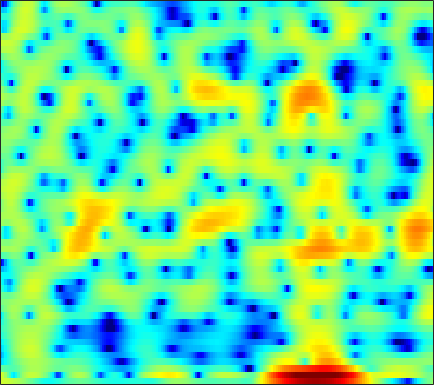

Data behind this chart, as committed beside it:
3.7347, 3.6734, 3.5431, 3.3544, 3.182, 2.9091, 2.589, 2.3217, 1.9204, 1.4665, 0.97234, 0.57109, -0.012459, -0.65564, -1.1685, -1.894, -2.6486, -3.2261, -3.9699, -4.6504, -5.191, -5.4621, -5.6356, -5.5922
4.224, 3.159, 1.371, -0.9596, -3.117, -6.172, -7.01, -5.385, -2.679, -0.5328, 1.005, 1.832, 2.592, 3.024, 3.168, 3.143, 2.896, 2.574, 1.969, 1.155, 0.1116, -0.8578, -2.469, -4.602
-1.421, -1.622, -1.902, -2.157, -2.283, -2.302, -2.091, -1.766, -1.16, -0.4539, 0.2497, 0.7341, 1.281, 1.692, 1.904, 2.059, 2.072, 1.99, 1.779, 1.458, 1.043, 0.6863, 0.1731, -0.3374
-7.955, -6.867, -5.537, -4.333, -3.51, -2.503, -1.593, -0.9674, -0.2163, 0.4339, 0.9821, 1.325, 1.694, 1.955, 2.083, 2.162, 2.139, 2.057, 1.868, 1.596, 1.25, 0.9537, 0.53, 0.09393
-10.26, -8.409, -6.267, -4.445, -3.252, -1.854, -0.641, 0.1583, 1.077, 1.837, 2.434, 2.779, 3.105, 3.278, 3.308, 3.217, 2.975, 2.693, 2.183, 1.515, 0.677, -0.0604, -1.19, -2.475
-8.286, -6.902, -5.147, -3.515, -2.391, -1.047, 0.113, 0.8679, 1.723, 2.416, 2.955, 3.257, 3.524, 3.635, 3.608, 3.419, 3.051, 2.655, 1.953, 1.048, -0.08917, -1.118, -2.774, -4.838
-6.883, -5.652, -4.167, -2.836, -1.925, -0.8211, 0.1512, 0.7916, 1.518, 2.103, 2.552, 2.8, 3.016, 3.095, 3.063, 2.901, 2.594, 2.265, 1.696, 0.9829, 0.1321, -0.5846, -1.63, -2.746
-4.618, -3.857, -2.847, -1.883, -1.218, -0.412, 0.2988, 0.7749, 1.333, 1.799, 2.164, 2.368, 2.545, 2.618, 2.606, 2.503, 2.298, 2.074, 1.674, 1.157, 0.522, -0.02514, -0.8481, -1.775
-3.723, -3.099, -2.266, -1.464, -0.901, -0.2251, 0.3502, 0.7089, 1.098, 1.398, 1.627, 1.758, 1.891, 1.981, 2.022, 2.039, 2.002, 1.934, 1.769, 1.505, 1.114, 0.7279, 0.0823, -0.7143
-4.999, -3.889, -2.531, -1.402, -0.7181, -0.009099, 0.4626, 0.6578, 0.7077, 0.553, 0.2688, 0.04558, -0.1471, -0.1033, 0.09934, 0.5321, 1.037, 1.4, 1.781, 2.008, 2.051, 1.952, 1.643, 1.142
-6.969, -4.445, -2.033, -0.3854, 0.4664, 1.163, 1.406, 1.289, 0.6912, -0.5252, -2.57, -4.896, -9.596, -12.64, -8.743, -4.088, -1.124, 0.3898, 1.756, 2.586, 3.009, 3.107, 2.985, 2.6
-1.714, -0.9483, -0.01093, 0.8013, 1.292, 1.724, 1.84, 1.73, 1.331, 0.6453, -0.3187, -1.169, -2.133, -2.354, -1.917, -0.8897, 0.239, 0.9773, 1.7, 2.08, 2.127, 1.965, 1.51, 0.7871
-0.2794, -0.05739, 0.2508, 0.5589, 0.7756, 1.046, 1.281, 1.41, 1.513, 1.552, 1.55, 1.536, 1.518, 1.534, 1.578, 1.652, 1.678, 1.626, 1.441, 1.085, 0.4991, -0.1095, -1.14, -2.395
-0.8911, -1.077, -1.202, -1.179, -1.054, -0.6917, -0.1224, 0.3818, 1.043, 1.635, 2.15, 2.486, 2.834, 3.026, 3.073, 3.042, 2.854, 2.577, 2.006, 1.207, 0.1558, -0.8364, -2.457, -4.42
-3.289, -4.565, -6.559, -8.258, -8.4, -6.682, -4.209, -2.502, -0.5644, 0.9847, 2.17, 2.862, 3.561, 4.033, 4.229, 4.288, 4.129, 3.865, 3.28, 2.393, 1.205, 0.09151, -1.795, -4.258
-4.974, -6.457, -8.923, -11.29, -11.7, -9.35, -6.104, -4.041, -1.846, -0.1103, 1.262, 2.061, 2.874, 3.465, 3.773, 3.973, 3.954, 3.817, 3.466, 2.895, 2.086, 1.334, 0.1455, -1.26
-5.375, -5.717, -5.991, -5.931, -5.577, -4.79, -3.792, -2.949, -1.802, -0.758, 0.1413, 0.7394, 1.413, 1.909, 2.198, 2.493, 2.664, 2.693, 2.635, 2.47, 2.167, 1.861, 1.381, 0.8143
-9.396, -9.242, -8.238, -6.929, -5.88, -4.542, -3.465, -2.787, -1.983, -1.333, -0.8618, -0.5782, -0.2049, 0.12, 0.3356, 0.6609, 1.022, 1.268, 1.538, 1.763, 1.922, 1.978, 1.985, 1.945
-19.41, -16.05, -10.52, -6.998, -5.231, -3.669, -2.604, -2.082, -1.77, -1.79, -2.048, -2.397, -2.954, -3.254, -3.178, -2.669, -1.836, -1.086, -0.1512, 0.599, 1.205, 1.57, 1.935, 2.236
-2.366, -2.295, -1.923, -1.321, -0.7987, -0.3241, -0.08869, -0.08132, -0.4569, -1.345, -2.785, -4.478, -8.171, -15, -19.74, -10.74, -6.021, -3.876, -1.916, -0.7091, -0.05526, 0.2315, 0.4496, 0.6029
1.65, 1.538, 1.575, 1.645, 1.675, 1.768, 1.727, 1.555, 1.188, 0.5049, -0.5377, -1.449, -2.856, -4.103, -4.367, -3.993, -3.034, -2.285, -1.676, -1.446, -1.759, -2.433, -3.956, -6.395
0.5234, 0.2238, 0.05835, 0.1329, 0.2747, 0.6566, 1.037, 1.21, 1.343, 1.303, 1.025, 0.7753, 0.3526, -0.1328, -0.3989, -0.7446, -1.05, -1.199, -1.497, -1.939, -2.508, -3.169, -4.384, -5.776
-3.263, -4.999, -7.007, -6.426, -4.645, -2.389, -0.6611, 0.3367, 1.169, 1.631, 1.787, 1.659, 1.362, 0.8481, 0.2933, -0.4673, -1.365, -2.059, -2.734, -3.167, -3.18, -2.953, -2.506, -1.88
-2.501, -4.706, -7.341, -6.437, -4.308, -1.647, 0.2596, 1.27, 2.167, 2.588, 2.67, 2.496, 1.951, 1.1, 0.1837, -1.427, -3.628, -5.876, -9.582, -11.71, -8.94, -6.284, -3.463, -1.471
1.455, 1.138, 0.845, 0.9054, 1.153, 1.536, 2.006, 2.227, 2.394, 2.357, 2.055, 1.74, 1.028, 0.1429, -0.6788, -2.142, -3.799, -5.403, -7.442, -8.26, -6.827, -5.15, -3.063, -1.395
1.662, 1.805, 2.002, 2.141, 2.23, 2.237, 2.141, 1.953, 1.548, 0.9988, 0.2773, -0.3028, -1.082, -1.812, -2.24, -2.713, -2.997, -3.088, -3.087, -2.776, -2.293, -1.767, -1.046, -0.3892
0.2635, 1.045, 1.833, 2.31, 2.447, 2.435, 2.062, 1.623, 0.7107, -0.5694, -2.199, -3.685, -5.595, -6.988, -7.112, -6.099, -4.846, -3.854, -2.73, -1.803, -0.9977, -0.4932, 0.1064, 0.5772
-0.22, 0.9654, 2.033, 2.663, 2.877, 2.83, 2.426, 1.856, 0.7319, -0.9446, -3.286, -5.775, -10.56, -17.61, -15.56, -9.792, -6.311, -4.634, -2.994, -1.847, -0.9812, -0.4806, 0.03986, 0.4479
1.51, 2.135, 2.814, 3.221, 3.385, 3.326, 3.045, 2.609, 1.832, 0.7548, -0.5005, -1.546, -2.837, -3.788, -4.11, -4.054, -3.689, -3.323, -2.906, -2.496, -2.18, -1.964, -1.764, -1.626
2.511, 2.868, 3.285, 3.584, 3.712, 3.744, 3.593, 3.369, 2.909, 2.307, 1.564, 0.9664, 0.09489, -0.759, -1.406, -2.233, -3.085, -3.687, -4.438, -4.97, -5.229, -5.229, -5.104, -5.086
2.027, 2.482, 2.998, 3.448, 3.674, 3.878, 3.888, 3.82, 3.563, 3.18, 2.624, 2.13, 1.304, 0.314, -0.6025, -2.088, -4.025, -5.878, -9.008, -12.69, -13.53, -11.67, -9.118, -7.591
-0.3719, 0.5364, 1.588, 2.366, 2.809, 3.177, 3.374, 3.388, 3.307, 3.075, 2.747, 2.395, 1.828, 1.037, 0.3005, -0.9954, -2.653, -4.276, -6.873, -9.541, -10.17, -8.884, -6.8, -5.211
-3.789, -2.174, -0.5675, 0.4017, 0.8935, 1.202, 1.31, 1.245, 1.145, 1.004, 0.9553, 0.9067, 0.8924, 0.7725, 0.6573, 0.3236, -0.08767, -0.5037, -0.9937, -1.385, -1.485, -1.392, -1.093, -0.7365
-3.344, -2.353, -1.469, -1.023, -1.004, -1.329, -2.083, -2.804, -3.8, -4.317, -3.988, -3.252, -2.105, -1.004, -0.3361, 0.3724, 0.843, 1.105, 1.345, 1.526, 1.681, 1.77, 1.878, 1.926
-1.37, -1.098, -1.027, -1.25, -1.748, -2.859, -4.784, -6.973, -12.08, -28.62, -14.82, -9.359, -5.332, -2.822, -1.508, -0.1727, 0.7801, 1.355, 1.923, 2.36, 2.653, 2.812, 2.918, 2.916
-0.1832, -0.1444, -0.2108, -0.5518, -0.9554, -1.786, -2.882, -3.844, -5.1, -5.782, -5.527, -4.765, -3.521, -2.308, -1.491, -0.5847, 0.2142, 0.7125, 1.316, 1.808, 2.207, 2.433, 2.613, 2.648
0.4006, 0.533, 0.6224, 0.5432, 0.4075, 0.09457, -0.3102, -0.6491, -1.081, -1.429, -1.68, -1.763, -1.832, -1.816, -1.77, -1.606, -1.298, -0.9593, -0.3594, 0.3119, 0.9777, 1.395, 1.818, 2.022
0.4998, 0.882, 1.197, 1.421, 1.469, 1.461, 1.33, 1.155, 0.8442, 0.3871, -0.1811, -0.7631, -1.694, -2.893, -3.952, -5.275, -5.947, -5.499, -4.015, -2.216, -0.6626, 0.282, 1.215, 1.795
-0.3062, 0.1893, 0.6685, 1.013, 1.211, 1.412, 1.525, 1.537, 1.398, 1.046, 0.4189, -0.3043, -1.665, -3.736, -6.014, -10.93, -20.38, -15.15, -7.929, -4.09, -1.623, -0.3167, 0.9473, 1.789
-1.943, -1.934, -1.895, -1.807, -1.504, -0.9299, -0.2393, 0.2316, 0.6652, 0.8508, 0.7073, 0.3762, -0.3036, -1.316, -2.116, -3.166, -3.755, -3.633, -2.957, -1.924, -0.8484, -0.1378, 0.7082, 1.382
-3.34, -4.936, -7.705, -10.05, -8.956, -5.668, -2.841, -1.316, 0.1359, 1.039, 1.448, 1.546, 1.375, 0.9959, 0.6501, 0.09162, -0.3843, -0.653, -0.9033, -0.9651, -0.8829, -0.6721, -0.2944, 0.1943
-1.412, -2.985, -5.738, -7.81, -6.981, -4.176, -1.629, -0.1085, 1.31, 2.209, 2.724, 2.853, 2.706, 2.309, 1.777, 0.92, -0.09263, -1, -2.129, -3.2, -4.047, -4.389, -4.401, -3.72
1.711, 1.141, 0.4649, 0.1424, 0.1961, 0.5819, 1.234, 1.786, 2.418, 2.891, 3.118, 3.059, 2.731, 1.982, 1.135, -0.3528, -2.398, -4.291, -7.239, -10.5, -13.32, -15.34, -17.79, -16.25
2.485, 1.977, 1.407, 1.03, 0.8466, 0.9356, 1.308, 1.659, 2.255, 2.744, 2.972, 2.969, 2.651, 1.866, 0.9836, -0.7298, -3.285, -5.835, -10.73, -19.14, -26.83, -20.57, -17.32, -14.41
1.216, 0.3215, -1.074, -2.61, -3.461, -3.531, -2.329, -1.052, 0.5679, 1.824, 2.686, 3.069, 3.161, 2.878, 2.395, 1.344, -0.08273, -1.361, -3.24, -4.957, -5.995, -6.058, -5.551, -4.556
-1.542, -2.717, -5.037, -9.07, -14.76, -18.21, -8.655, -4.946, -1.808, 0.2847, 1.687, 2.357, 2.901, 3.085, 3.006, 2.672, 2.165, 1.709, 1.026, 0.4005, -0.05776, -0.3084, -0.4705, -0.4443
-3.631, -3.857, -4.36, -4.862, -5.012, -4.646, -3.555, -2.472, -1.023, 0.2466, 1.224, 1.794, 2.348, 2.65, 2.753, 2.773, 2.647, 2.472, 2.202, 1.889, 1.535, 1.231, 0.8149, 0.3298
-5.73, -4.716, -3.661, -2.828, -2.272, -1.607, -0.9367, -0.415, 0.2269, 0.79, 1.271, 1.585, 1.886, 2.11, 2.237, 2.337, 2.36, 2.332, 2.25, 2.082, 1.81, 1.556, 1.083, 0.4146
-5.877, -4.18, -2.51, -1.334, -0.6807, -0.04655, 0.3814, 0.6152, 0.7929, 0.8515, 0.855, 0.8398, 0.7981, 0.8382, 0.9283, 1.089, 1.284, 1.435, 1.595, 1.655, 1.609, 1.508, 1.225, 0.7696
-1.605, -0.7587, 0.1343, 0.7921, 1.121, 1.385, 1.405, 1.219, 0.7864, 0.1304, -0.7204, -1.444, -2.206, -2.544, -2.425, -1.854, -1.06, -0.4777, 0.1489, 0.618, 0.9364, 1.058, 1.108, 1.042
2.086, 2.287, 2.523, 2.675, 2.702, 2.565, 2.188, 1.691, 0.6772, -0.8649, -3.185, -5.685, -10.45, -14.59, -11.5, -7.058, -4.366, -3.063, -1.896, -1.133, -0.6249, -0.345, -0.004176, 0.2873
3.417, 3.291, 3.241, 3.233, 3.219, 3.083, 2.758, 2.374, 1.534, 0.2442, -1.579, -3.294, -5.684, -7.086, -6.746, -5.447, -4.326, -3.836, -3.638, -3.785, -3.959, -3.828, -3.264, -2.399
1.901, 1.504, 1.4, 1.741, 2.144, 2.7, 3.086, 3.205, 3.115, 2.747, 2.148, 1.617, 0.8335, 0.1064, -0.4043, -1.073, -1.932, -2.857, -4.731, -7.809, -12.77, -15.75, -11.08, -6.666
-5.282, -8.157, -7.514, -3.734, -1.428, 0.8122, 2.348, 3.11, 3.778, 4.097, 4.134, 4.002, 3.606, 3.043, 2.487, 1.572, 0.389, -0.7129, -2.547, -4.744, -6.903, -7.613, -6.796, -5.065
-5.966, -7.614, -7.296, -4.815, -2.896, -0.7138, 0.9758, 1.977, 2.954, 3.586, 3.899, 3.931, 3.769, 3.348, 2.897, 2.095, 1.113, 0.2879, -0.8066, -1.802, -2.538, -2.85, -2.938, -2.775
-3.748, -4.174, -4.111, -3.328, -2.431, -1.025, 0.3504, 1.292, 2.318, 3.063, 3.507, 3.642, 3.571, 3.187, 2.708, 1.817, 0.6823, -0.2813, -1.582, -2.691, -3.317, -3.421, -3.1, -2.56
-7.767, -8.803, -8.262, -6.2, -4.396, -2.216, -0.3411, 0.8265, 2.11, 3.049, 3.651, 3.887, 3.866, 3.49, 2.929, 1.808, 0.1589, -1.508, -4.576, -8.79, -11.73, -9.563, -5.778, -3.143
-14.85, -20.1, -16.61, -10.41, -7.285, -4.194, -1.866, -0.4645, 1.025, 2.141, 2.905, 3.251, 3.411, 3.222, 2.834, 1.958, 0.6162, -0.7419, -3.055, -5.683, -7, -6.113, -3.82, -1.746
